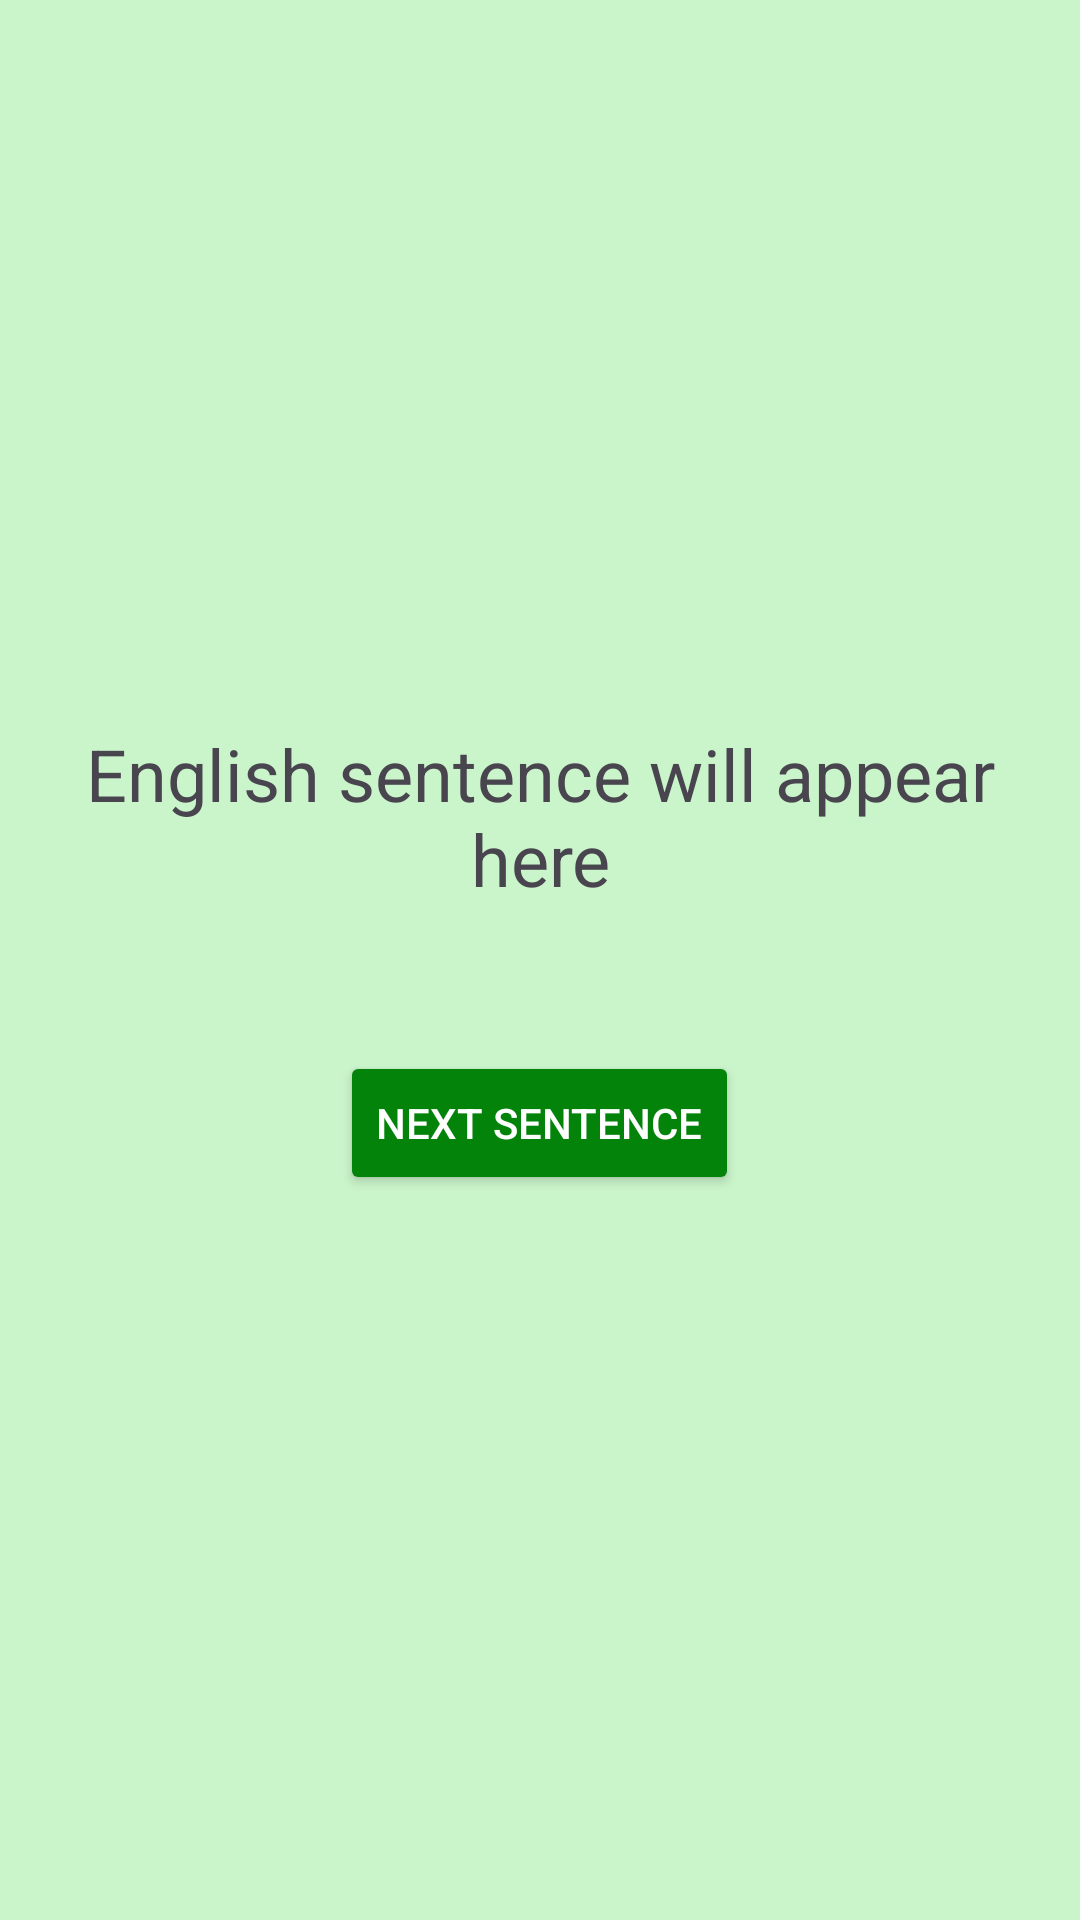

Android layout source for this screen:
<!-- AndroidManifest.xml: application theme Theme.MyApplication -->
<!-- res/layout/activity_sentence_sliding.xml -->
<?xml version="1.0" encoding="utf-8"?>

<LinearLayout
    xmlns:android="http://schemas.android.com/apk/res/android"
    android:layout_width="match_parent"
    android:layout_height="match_parent"
    android:orientation="vertical"
    android:padding="16dp"
    android:gravity="center_horizontal|center_vertical">

    
    <TextView
        android:id="@+id/englishSentenceTextView"
        android:layout_width="wrap_content"
        android:layout_height="wrap_content"
        android:textSize="24sp"
        android:text="English sentence will appear here"
        android:gravity="center"
        android:layout_marginBottom="16dp" />

    
    <androidx.viewpager2.widget.ViewPager2
        android:id="@+id/wordViewPager"
        android:layout_width="match_parent"
        android:layout_height="wrap_content"
        android:padding="16dp" />

    
    <Button
        android:id="@+id/nextSentenceButton"
        android:layout_width="wrap_content"
        android:layout_height="wrap_content"
        android:text="Next Sentence"
        android:visibility="visible"
        android:backgroundTint="@color/green"
        android:textColor="@android:color/white" />

</LinearLayout>
<!-- resources referenced by this layout -->
<resources>
  <color name="green">#04830B</color>
  <style name="Theme.MyApplication" parent="Base.Theme.MyApplication" />
  <style name="Base.Theme.MyApplication" parent="Theme.Material3.DayNight.NoActionBar">
          
          
          <item name="android:windowBackground">@color/soft_grey</item>
  
          
          
          
      </style>
  <color name="soft_grey">#CAF4CA</color>
</resources>
